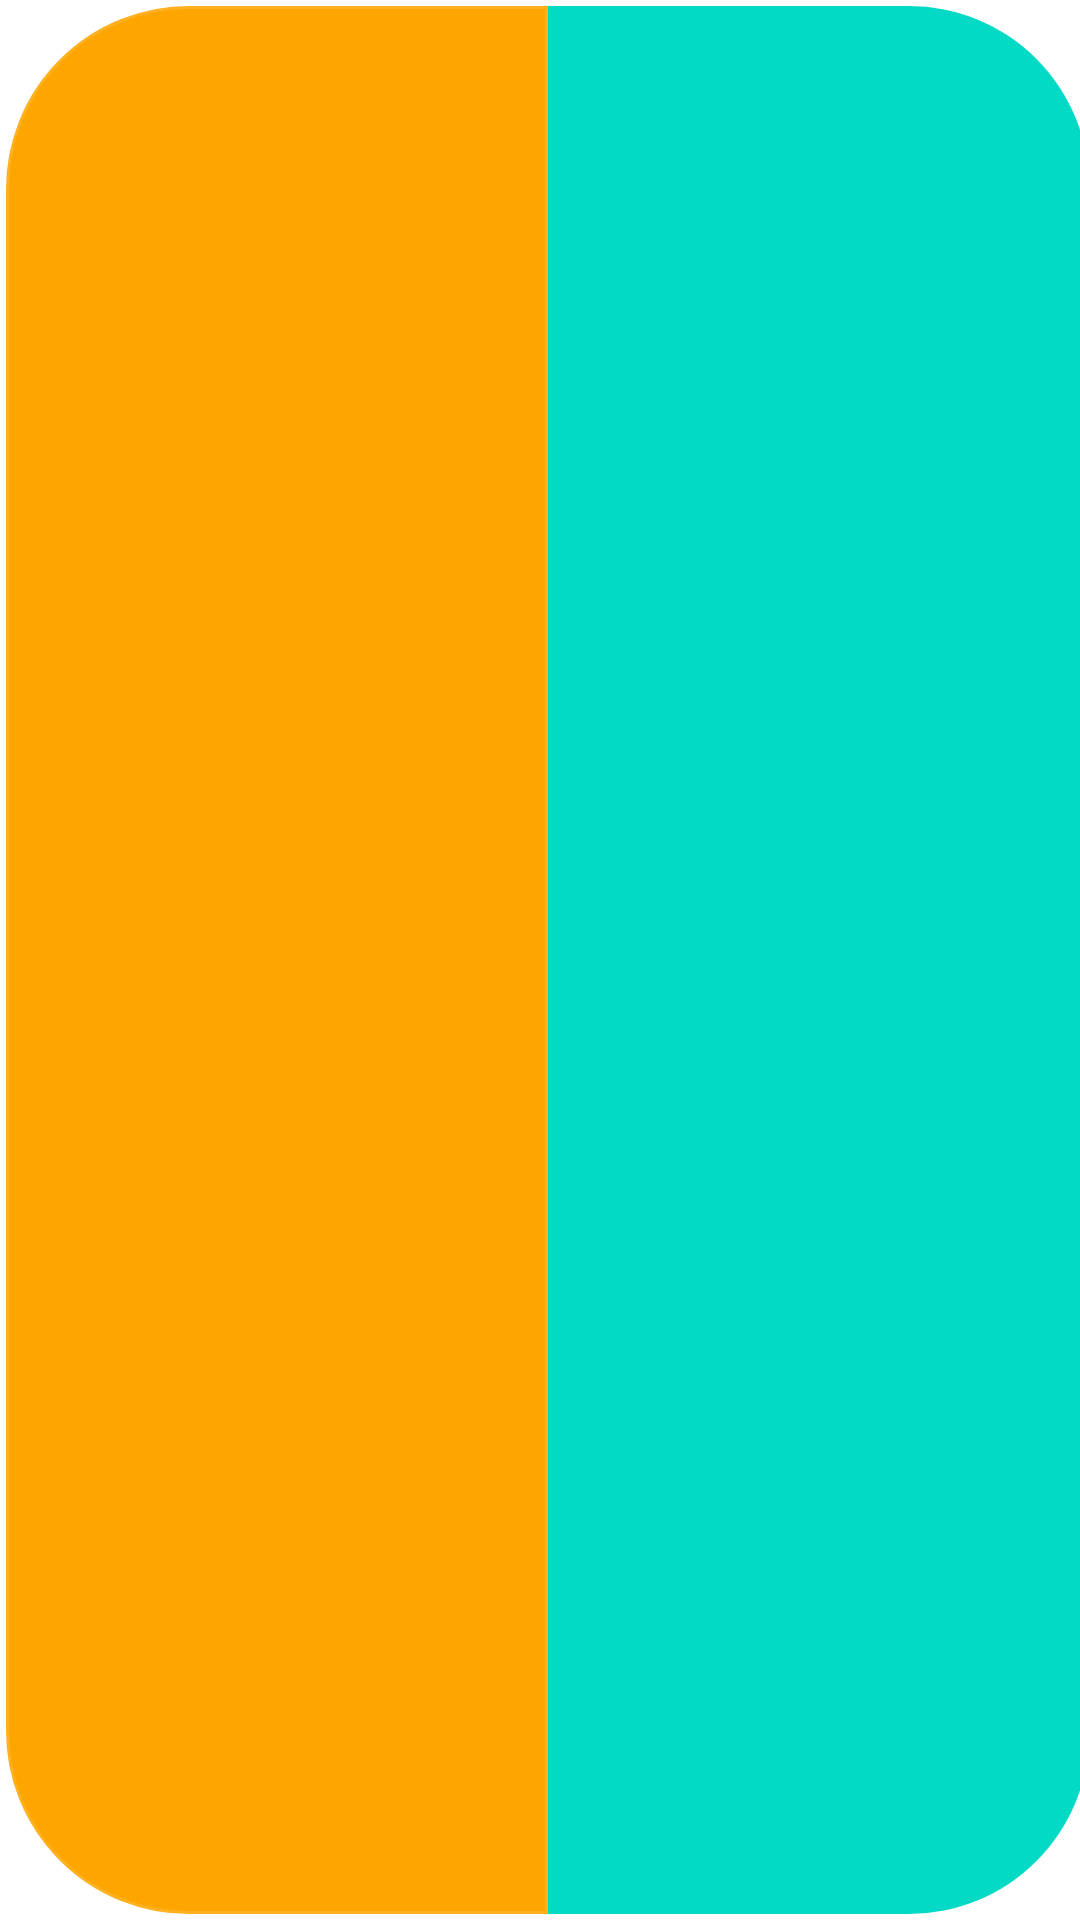

Produce the Android XML layout that renders to this screen, including the resource entries it uses.
<!-- AndroidManifest.xml: application theme Theme.FinalVersion -->
<!-- res/layout/calendar_square_two.xml -->
<?xml version="1.0" encoding="utf-8"?>
<androidx.constraintlayout.widget.ConstraintLayout xmlns:android="http://schemas.android.com/apk/res/android"
    xmlns:tools="http://schemas.android.com/tools"
    android:layout_width="match_parent"
    android:layout_height="match_parent">

    <LinearLayout
        android:layout_width="match_parent"
        android:layout_height="match_parent"
        android:orientation="horizontal"
        android:layout_weight="1"
        android:weightSum="100">

        <LinearLayout
            android:id="@+id/firstHalf"
            android:layout_width="match_parent"
            android:layout_height="match_parent"
            android:layout_weight="49"
            android:background="@drawable/calendar_square_two_left"
            android:backgroundTint="@color/Orange"
            android:layout_marginTop="2sp"
            android:layout_marginBottom="2sp"
            android:layout_marginStart="2sp"
            tools:ignore="Orientation">
        </LinearLayout>
        <View
            android:layout_width="2sp"
            android:layout_height="match_parent"
            android:layout_weight="2"
            android:background="?android:attr/textColorPrimary" />
        <LinearLayout
            android:id="@+id/secondHalf"
            android:layout_width="match_parent"
            android:layout_height="match_parent"
            android:layout_weight="49"
            android:background="@drawable/calendar_square_two_right"
            android:backgroundTint="@color/teal_200"
            android:layout_marginTop="2sp"
            android:layout_marginBottom="2sp"
            android:layout_marginEnd="2sp"
            tools:ignore="Orientation">
        </LinearLayout>

    </LinearLayout>

</androidx.constraintlayout.widget.ConstraintLayout>
<!-- resources referenced by this layout -->
<resources>
  <color name="Orange">#FFA500</color>
  <color name="teal_200">#FF03DAC5</color>
  <!-- drawable calendar_square_two_left (drawable) -->
  <?xml version="1.0" encoding="utf-8"?>
  <shape
      xmlns:android="http://schemas.android.com/apk/res/android"
      android:shape="rectangle">
      <solid android:color="#8C9AEE"/>
      <size
          android:width="30dp"
          android:height="60dp"/>
      <stroke android:width="2sp" android:color="?android:attr/textColorPrimary"/>
      <corners
          android:topLeftRadius="60dp"
          android:bottomLeftRadius="60dp"/>
  </shape>
  <!-- drawable calendar_square_two_right (drawable) -->
  <?xml version="1.0" encoding="utf-8"?>
  <shape
      xmlns:android="http://schemas.android.com/apk/res/android"
      android:shape="rectangle">
      <solid android:color="@color/BlushPink"/>
      <size
          android:width="30dp"
          android:height="60dp"/>
      <corners
          android:topRightRadius="60dp"
          android:bottomRightRadius="60dp"/>
  </shape>
  <style name="Theme.FinalVersion" parent="Theme.MaterialComponents.DayNight.DarkActionBar">
          
          <item name="colorPrimary">@color/purple_500</item>
          <item name="colorPrimaryVariant">@color/purple_700</item>
          <item name="colorOnPrimary">@color/white</item>
          
          <item name="colorSecondary">@color/teal_200</item>
          <item name="colorSecondaryVariant">@color/teal_700</item>
          <item name="colorOnSecondary">@color/black</item>
          
          <item name="android:statusBarColor" tools:targetApi="l">?attr/colorPrimaryVariant</item>
          
      </style>
  <color name="BlushPink">#FE828C</color>
  <color name="purple_500">#FF6200EE</color>
  <color name="purple_700">#FF3700B3</color>
  <color name="white">#FFFFFFFF</color>
  <color name="teal_700">#FF018786</color>
  <color name="black">#FF000000</color>
</resources>
